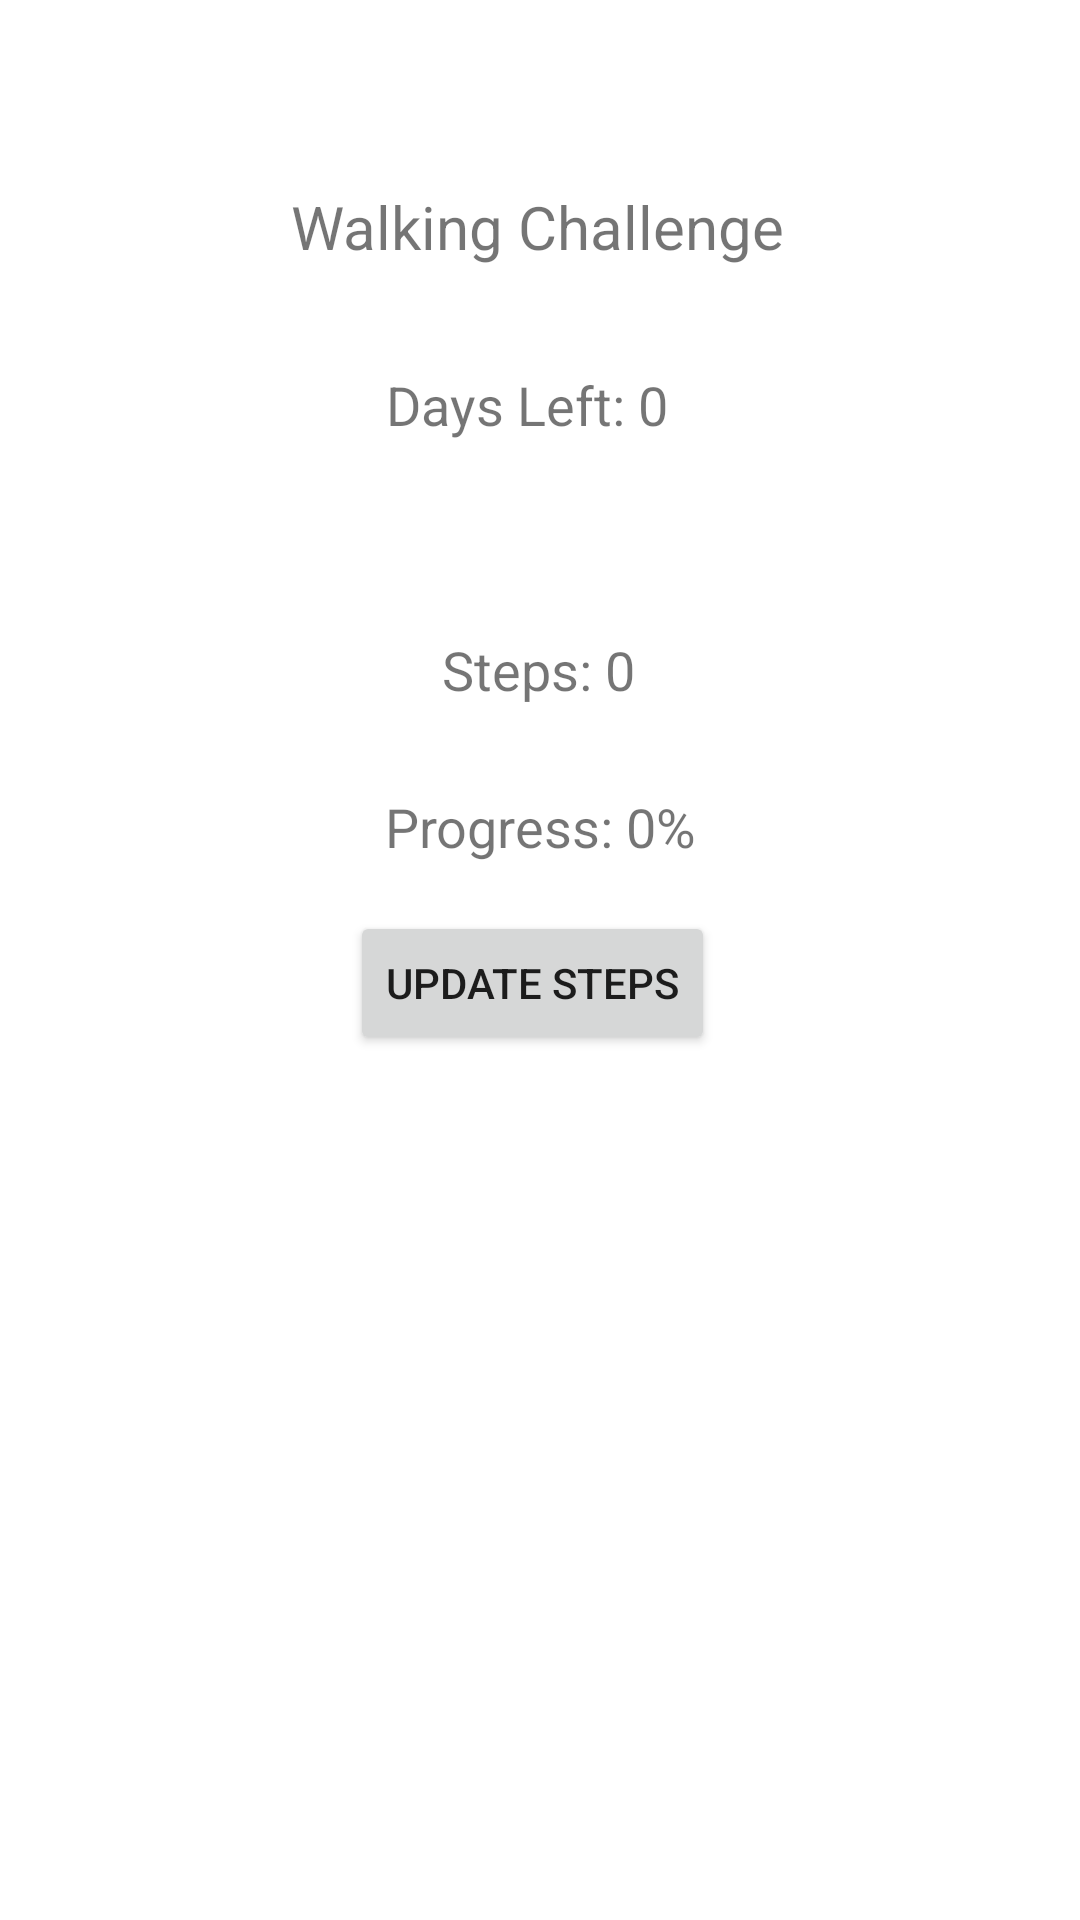

The Android layout XML behind this screen, and the referenced resources:
<!-- AndroidManifest.xml: application theme Theme.FitHabitTrackerApp -->
<!-- res/layout/activity_main.xml -->
<?xml version="1.0" encoding="utf-8"?>
<androidx.constraintlayout.widget.ConstraintLayout xmlns:android="http://schemas.android.com/apk/res/android"
    xmlns:app="http://schemas.android.com/apk/res-auto"
    xmlns:tools="http://schemas.android.com/tools"
    android:layout_width="match_parent"
    android:layout_height="match_parent"
    tools:context=".MainActivity">


    

    <TextView
        android:id="@+id/tvChallengeName"
        android:layout_width="wrap_content"
        android:layout_height="wrap_content"
        android:layout_alignParentTop="true"
        android:layout_centerHorizontal="true"
        android:text="Walking Challenge"
        android:textSize="20sp"
        app:layout_constraintBottom_toTopOf="@+id/tvDaysLeft"
        app:layout_constraintEnd_toEndOf="parent"
        app:layout_constraintHorizontal_bias="0.497"
        app:layout_constraintStart_toStartOf="parent"
        app:layout_constraintTop_toTopOf="parent"
        app:layout_constraintVertical_bias="0.648" />

    <TextView
        android:id="@+id/tvProgress"
        android:layout_width="wrap_content"
        android:layout_height="wrap_content"
        android:layout_below="@id/tvChallengeName"
        android:layout_centerHorizontal="true"
        android:layout_marginBottom="16dp"
        android:text="Progress: 0%"
        android:textSize="18sp"
        app:layout_constraintBottom_toTopOf="@+id/btnUpdateSteps"
        app:layout_constraintEnd_toEndOf="parent"
        app:layout_constraintStart_toStartOf="parent" />

    <TextView
        android:id="@+id/tvSteps"
        android:layout_width="wrap_content"
        android:layout_height="wrap_content"
        android:layout_below="@id/tvProgress"
        android:layout_centerHorizontal="true"
        android:layout_marginBottom="28dp"
        android:text="Steps: 0"
        android:textSize="18sp"
        app:layout_constraintBottom_toTopOf="@+id/tvProgress"
        app:layout_constraintEnd_toEndOf="parent"
        app:layout_constraintHorizontal_bias="0.498"
        app:layout_constraintStart_toStartOf="parent" />

    <TextView
        android:id="@+id/tvDaysLeft"
        android:layout_width="wrap_content"
        android:layout_height="wrap_content"
        android:layout_below="@id/tvSteps"
        android:layout_centerHorizontal="true"
        android:layout_marginBottom="64dp"
        android:text="Days Left: 0"
        android:textSize="18sp"
        app:layout_constraintBottom_toTopOf="@+id/tvSteps"
        app:layout_constraintEnd_toEndOf="parent"
        app:layout_constraintHorizontal_bias="0.484"
        app:layout_constraintStart_toStartOf="parent" />

    <Button
        android:id="@+id/btnUpdateSteps"
        android:layout_width="wrap_content"
        android:layout_height="wrap_content"
        android:layout_below="@id/tvDaysLeft"
        android:layout_centerHorizontal="true"
        android:text="Update Steps"
        app:layout_constraintBottom_toBottomOf="parent"
        app:layout_constraintEnd_toEndOf="parent"
        app:layout_constraintHorizontal_bias="0.49"
        app:layout_constraintStart_toStartOf="parent"
        app:layout_constraintTop_toTopOf="parent"
        app:layout_constraintVertical_bias="0.513" />


</androidx.constraintlayout.widget.ConstraintLayout>
<!-- resources referenced by this layout -->
<resources>
  <style name="Theme.FitHabitTrackerApp" parent="Theme.MaterialComponents.DayNight.DarkActionBar">
          
          <item name="colorPrimary">@color/purple_500</item>
          <item name="colorPrimaryVariant">@color/purple_700</item>
          <item name="colorOnPrimary">@color/white</item>
          
          <item name="colorSecondary">@color/teal_200</item>
          <item name="colorSecondaryVariant">@color/teal_700</item>
          <item name="colorOnSecondary">@color/black</item>
          
          <item name="android:statusBarColor" tools:targetApi="l">?attr/colorPrimaryVariant</item>
          
      </style>
  <!-- not gathered from this repository: default colours our renderer supplied (Android Studio template values) -->
  <color name="purple_500">#FF6200EE</color>
  <color name="purple_700">#FF3700B3</color>
  <color name="teal_200">#FF03DAC5</color>
  <color name="teal_700">#FF018786</color>
  <color name="black">#FF000000</color>
  <color name="white">#FFFFFFFF</color>
</resources>
